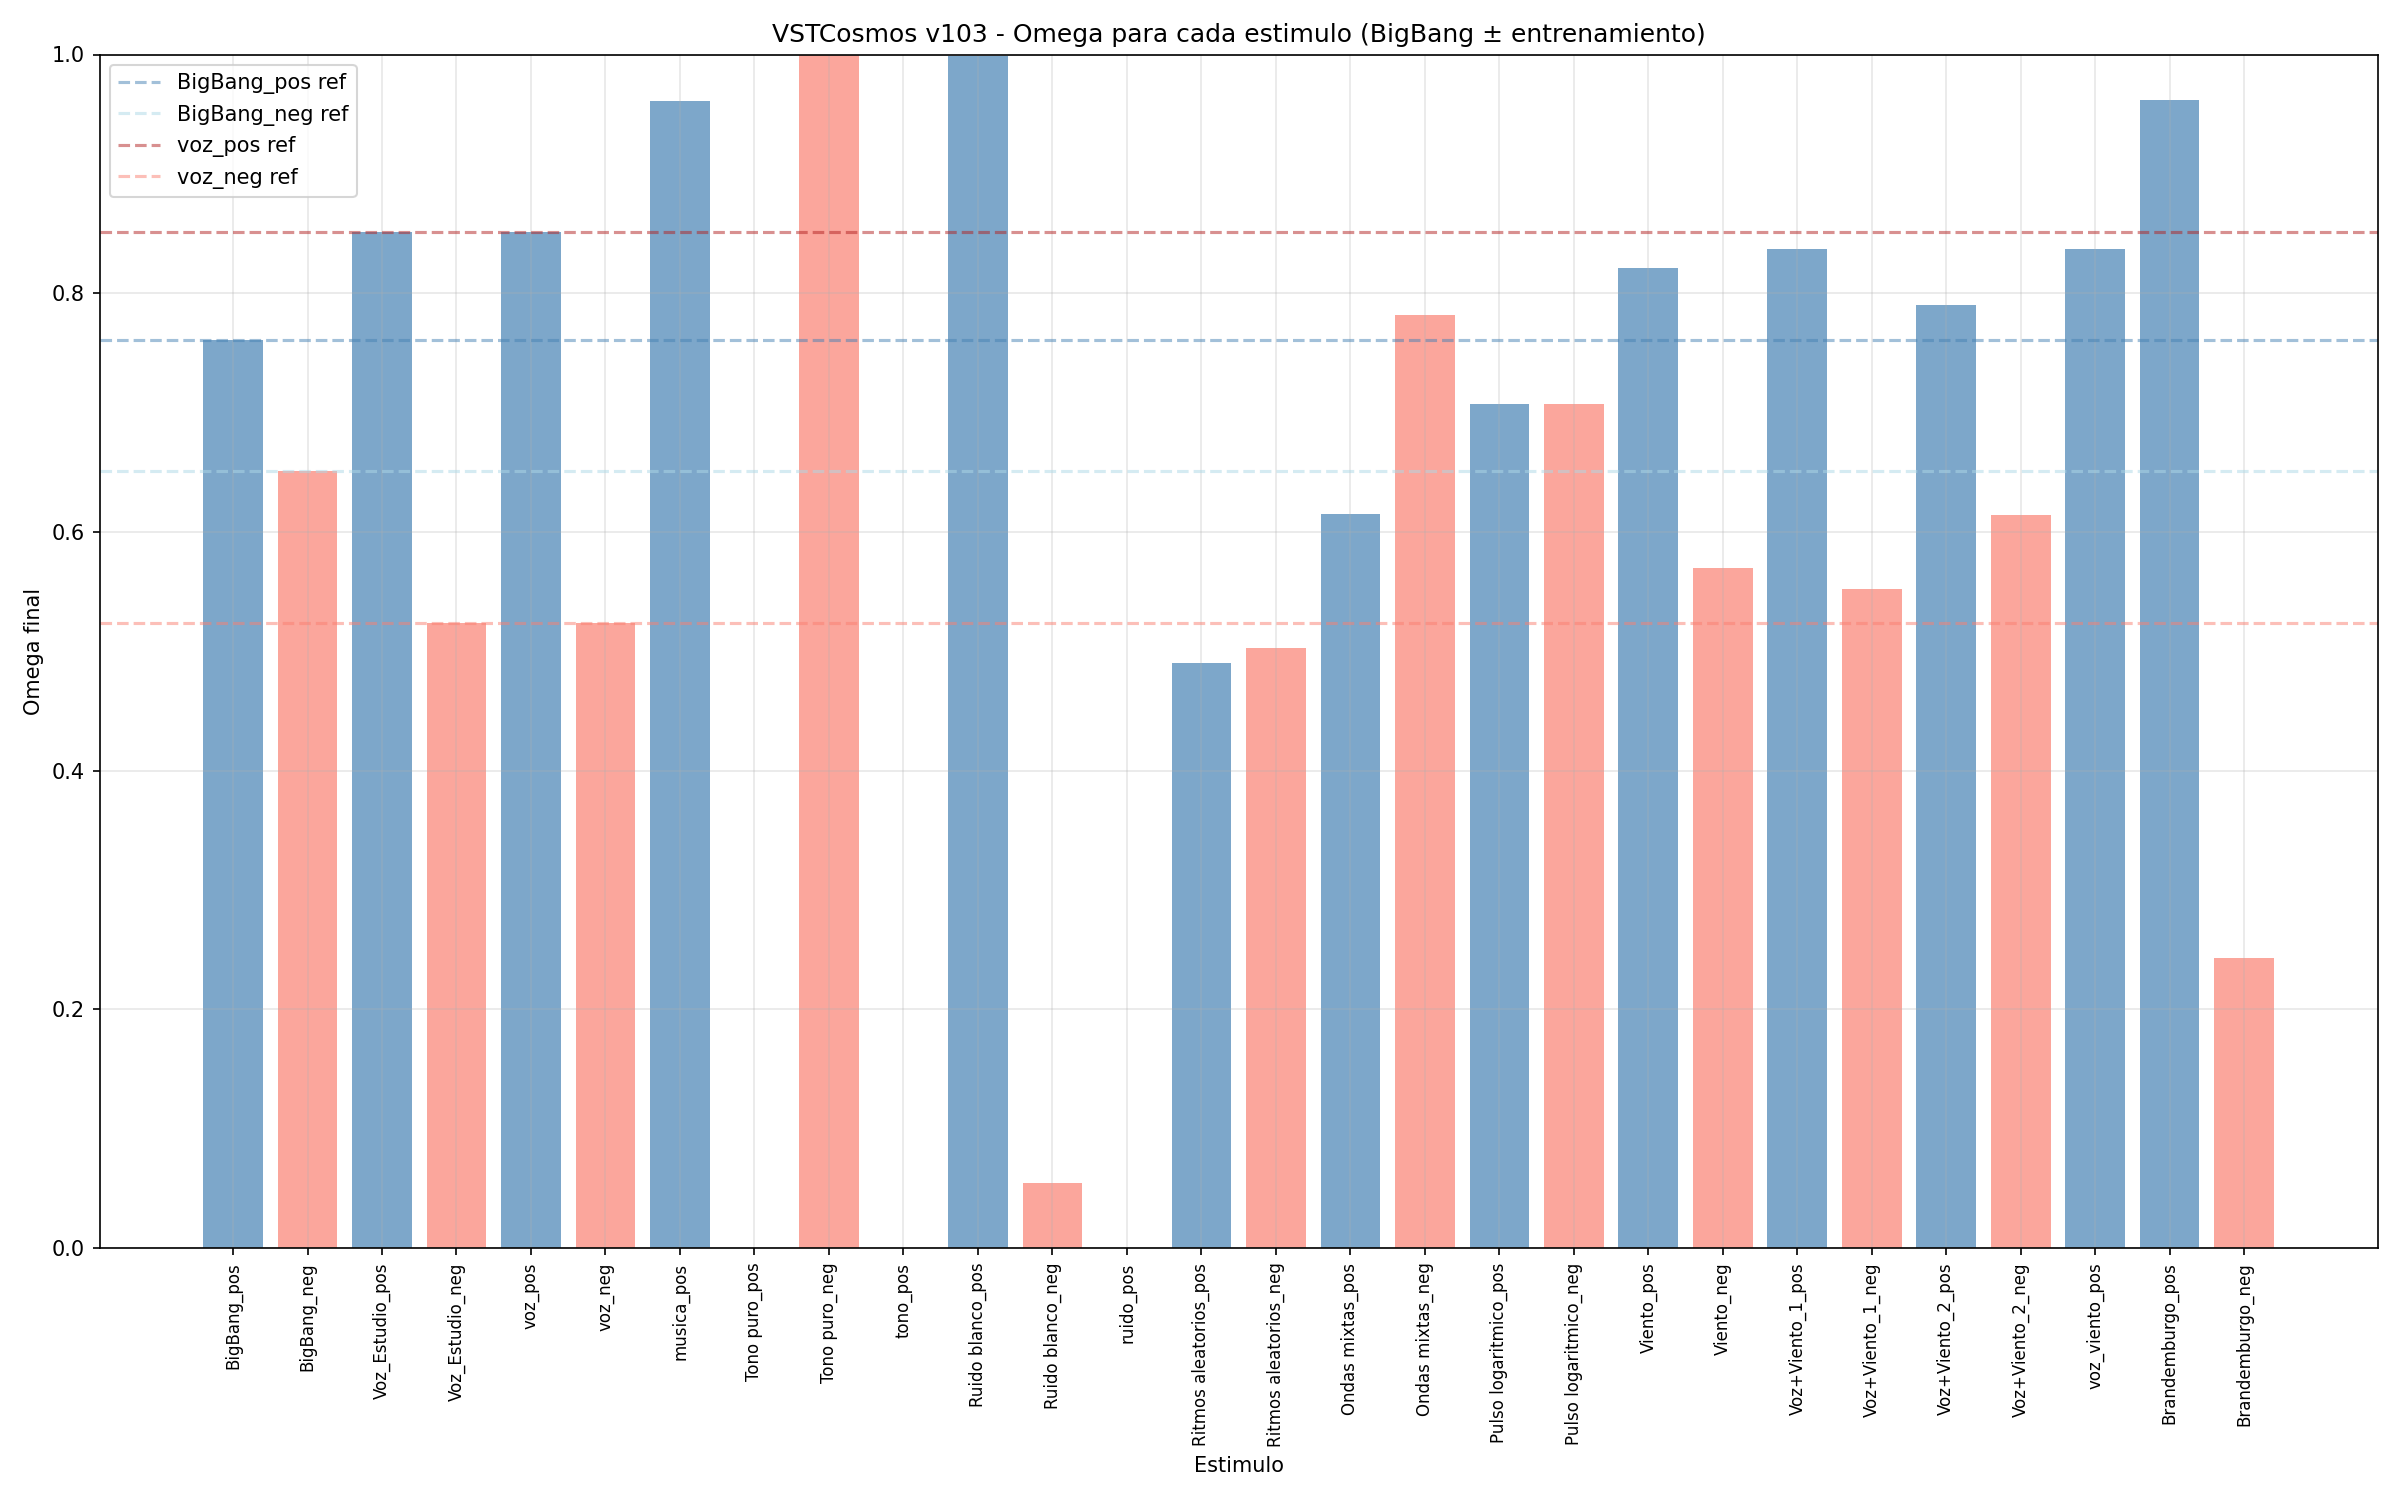

The file beside this chart, header and first rows:
estimulo, omega
BigBang_pos, 0.7609
BigBang_neg, 0.6507
Voz_Estudio_pos, 0.8512
Voz_Estudio_neg, 0.5236
voz_pos, 0.8517
voz_neg, 0.5236
musica_pos, 0.9612
Tono puro_pos, 0.0003583
Tono puro_neg, 1
tono_pos, 1.7998328209963657e-06
Ruido blanco_pos, 0.9989
Ruido blanco_neg, 0.05426
ruido_pos, -0.0002082
Ritmos aleatorios_pos, 0.49
Ritmos aleatorios_neg, 0.5031
Ondas mixtas_pos, 0.6154
Ondas mixtas_neg, 0.7816
Pulso logaritmico_pos, 0.7067
Pulso logaritmico_neg, 0.7075
Viento_pos, 0.8215
Viento_neg, 0.5696
Voz+Viento_1_pos, 0.8373
Voz+Viento_1_neg, 0.5519
Voz+Viento_2_pos, 0.7905
Voz+Viento_2_neg, 0.614
voz_viento_pos, 0.8374
Brandemburgo_pos, 0.9619
Brandemburgo_neg, 0.2431
